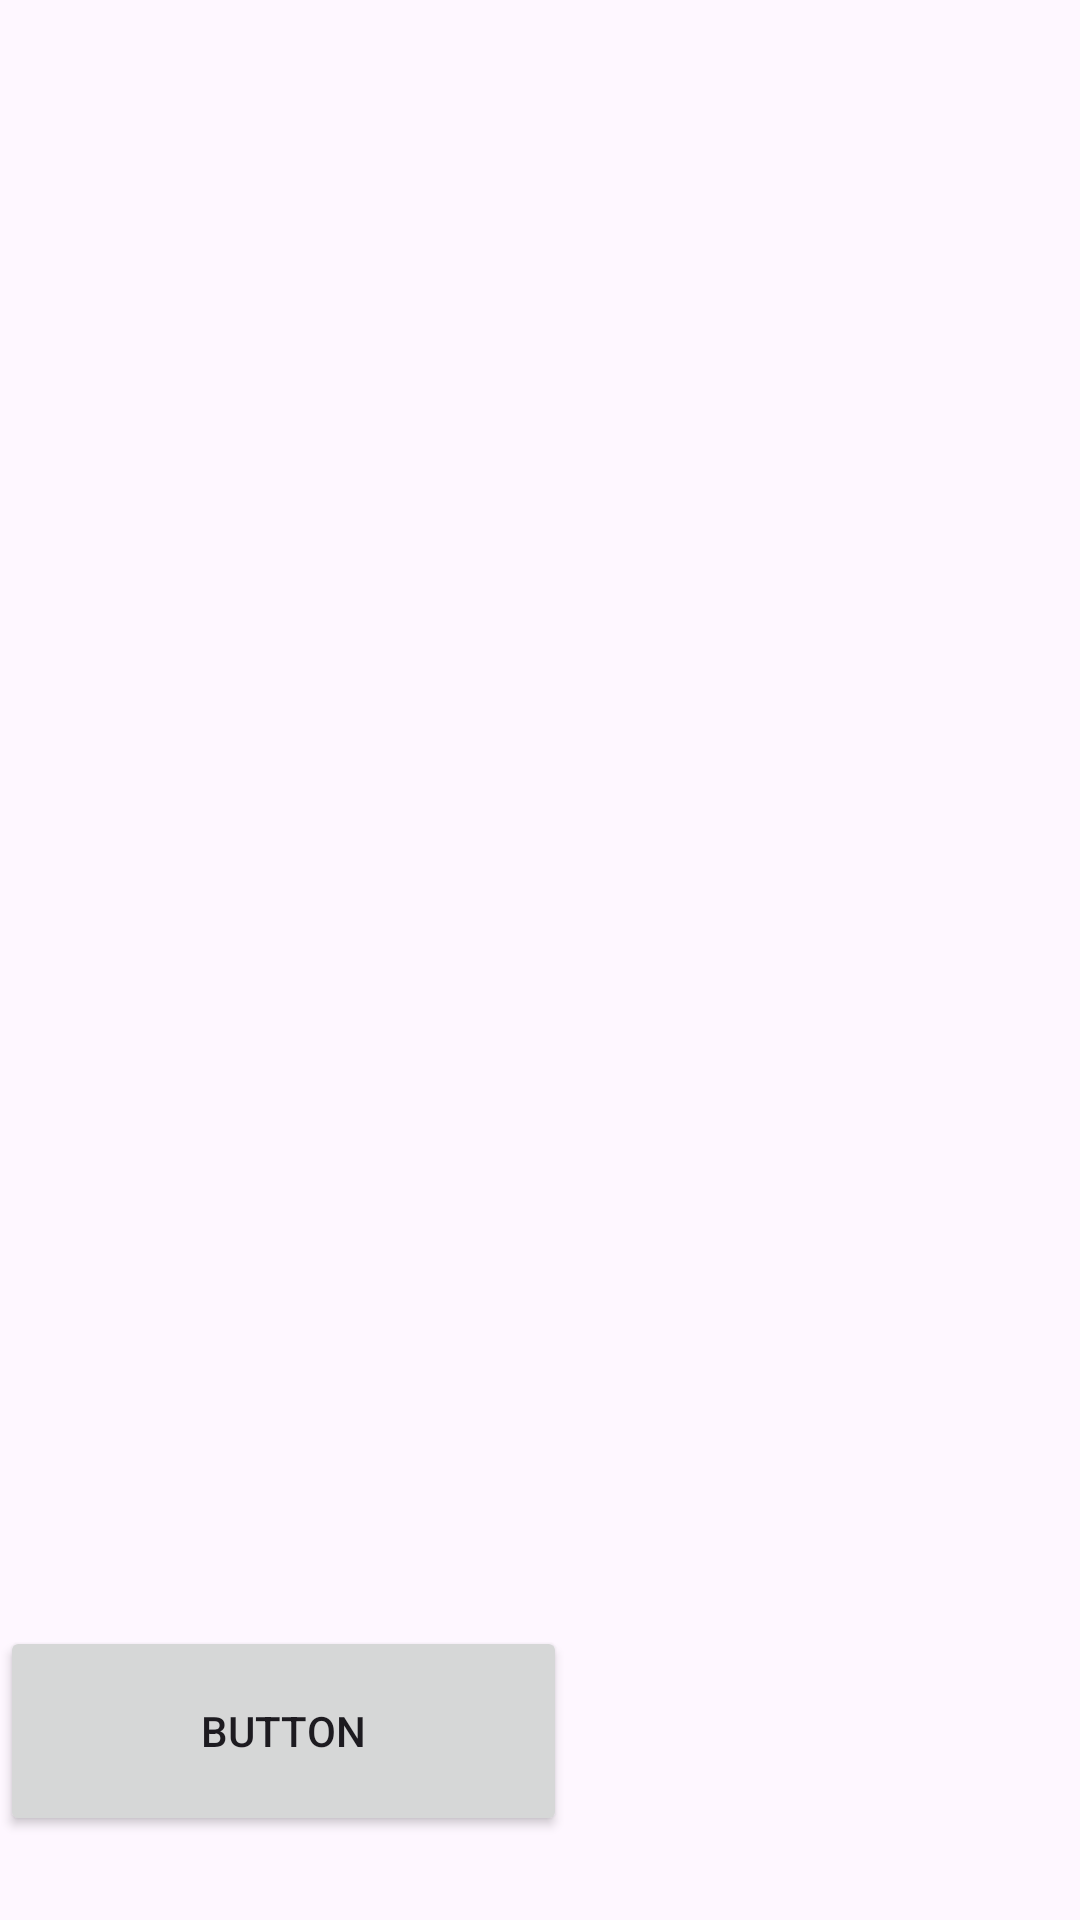

Produce the Android XML layout that renders to this screen, including the resource entries it uses.
<!-- AndroidManifest.xml: application theme Theme.Tp31 -->
<!-- res/layout/activity_main.xml -->
<?xml version="1.0" encoding="utf-8"?>
<androidx.constraintlayout.widget.ConstraintLayout xmlns:android="http://schemas.android.com/apk/res/android"
    xmlns:app="http://schemas.android.com/apk/res-auto"
    xmlns:tools="http://schemas.android.com/tools"
    android:layout_width="match_parent"
    android:layout_height="match_parent"
    tools:context=".MainActivity">

    <LinearLayout
        android:layout_width="match_parent"
        android:layout_height="match_parent"
        android:orientation="vertical">

        <androidx.recyclerview.widget.RecyclerView
            android:id="@+id/rclNames"
            android:layout_width="match_parent"
            android:layout_height="542dp" />

        <Button
            android:id="@+id/button2"
            android:layout_width="189dp"
            android:layout_height="70dp"
            android:text="Button" />

    </LinearLayout>


</androidx.constraintlayout.widget.ConstraintLayout>
<!-- resources referenced by this layout -->
<resources>
  <style name="Theme.Tp31" parent="Base.Theme.Tp31" />
  <style name="Base.Theme.Tp31" parent="Theme.Material3.DayNight.NoActionBar">
          
          
      </style>
</resources>
